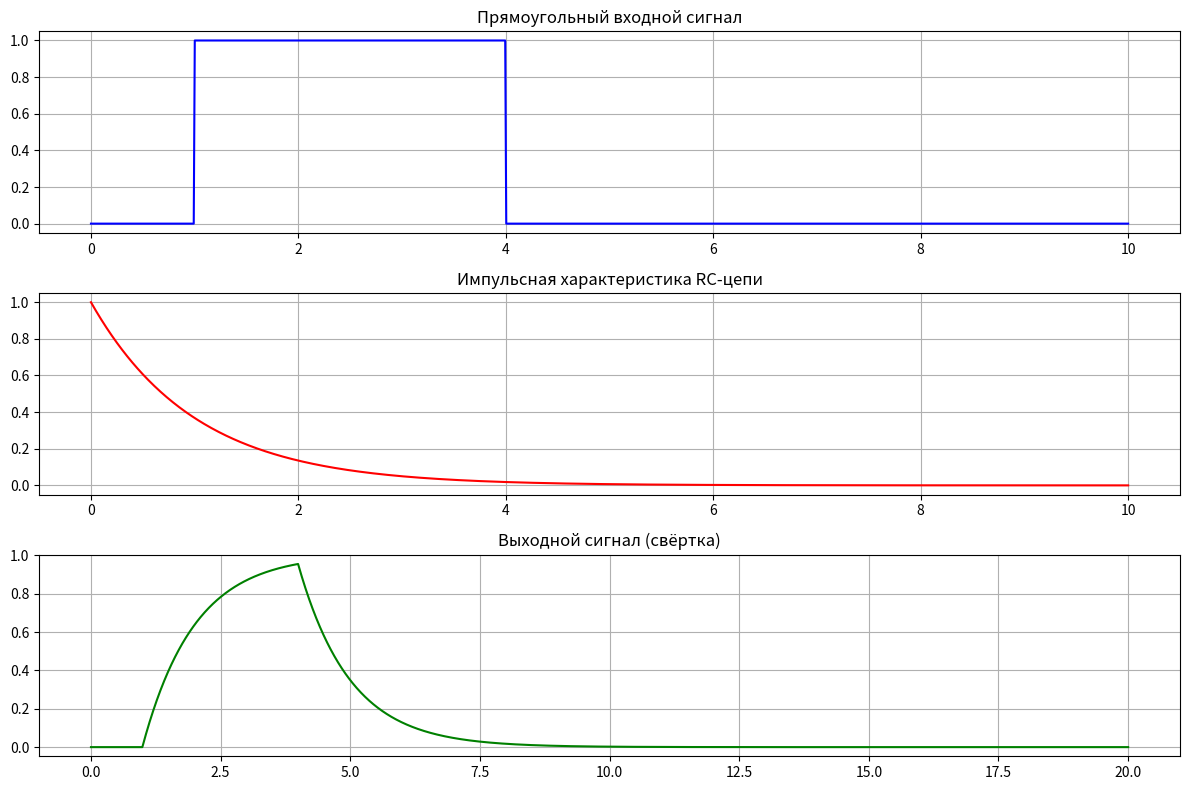

The matplotlib source for this figure:
import numpy as np
import matplotlib.pyplot as plt

# параметры
T = 10          # время моделирования
N = 1000        # количество точек
RC = 1.0        # постоянная времени RC

# ось времени
t = np.linspace(0, T, N)
dt = t[1] - t[0]

# входной прямоугольный сигнал (длительностью 3 сек)
u = np.where((t >= 1) & (t <= 4), 1.0, 0.0)

# импульсная характеристика RC-цепи: h(t) = (1/RC) * exp(-t/RC) * u(t)
h = (1/RC) * np.exp(-t/RC)

# свёртка (учитываем dt для правильной амплитуды)
y = np.convolve(u, h) * dt

# ось времени для результата
t_conv = np.linspace(0, 2*T, 2*N - 1)

# построение графиков
plt.figure(figsize=(12, 8))

plt.subplot(3,1,1)
plt.plot(t, u, 'b')
plt.title('Прямоугольный входной сигнал')
plt.grid()

plt.subplot(3,1,2)
plt.plot(t, h, 'r')
plt.title('Импульсная характеристика RC-цепи')
plt.grid()

plt.subplot(3,1,3)
plt.plot(t_conv, y, 'g')
plt.title('Выходной сигнал (свёртка)')
plt.grid()

plt.tight_layout()
plt.show()
